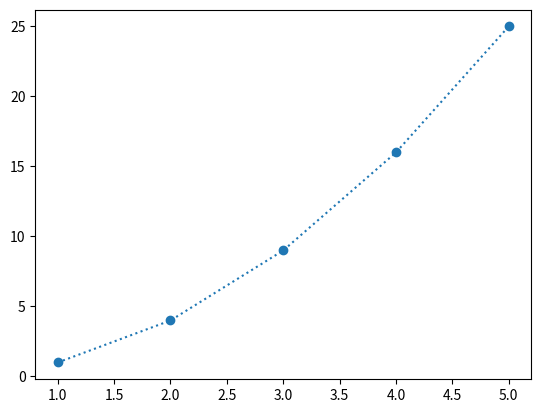

This figure's Python source:
#!/usr/bin/env python
# coding: utf-8

### 类型定义及输出

#Python语句前加#表示注释，不参与运算 
X=12.34              #定义X为实数
print(X)             #无格式输出
print('X=%5.4f'%X)   #有格式输出

### 加载包及运算 

import math          #加载数学运算包
Y=1+2-3*4/5+6**2+math.exp(7)+math.log(8); print(Y)

from math import *  #加载数学运算函数
Z=1+2-3*4/5+6**2+exp(7)+log(8); print('Z=%8.4f'%Z)

### 基本绘图

x=[1,2,3,4,5];
y=[1,4,9,16,25];  #y=x^2
import matplotlib.pyplot as plt #加载基本绘图包 
plt.plot(x,y,'o:');
